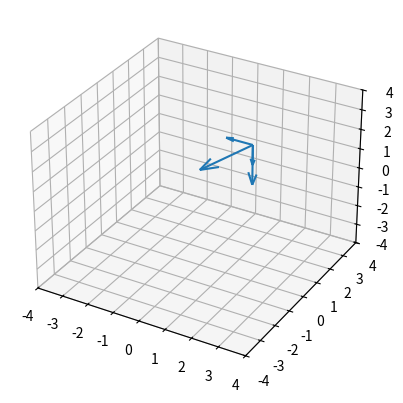

The matplotlib source for this figure:
# -*- coding: utf-8 -*-
"""
Created on Fri Oct 16 16:16:09 2020

[redacted]
"""
import math
import numpy as np
from numpy import linalg as LA
import matplotlib.pyplot as plt
from mpl_toolkits.mplot3d import Axes3D



def find_h_rho(position_particle,position_detector_face,position_detector_middle):
    #position_particle=p
    #position_detector_face=d
    #position_detector_middle=dd
    #Xpd
    distance_vector=[position_particle[0]-position_detector_face[0],position_particle[1]-position_detector_face[1],position_particle[2]-position_detector_face[2]]
    #ez'
    detector_orientation=[(position_detector_face[0]-position_detector_middle[0]),position_detector_face[1]-position_detector_middle[1],position_detector_face[2]-position_detector_middle[2]]
    norm1=LA.norm(detector_orientation)
    detector_orientation= detector_orientation/norm1
    
    
    #z'=Z
    Z=np.dot(distance_vector,detector_orientation)
    rho=np.fabs(Z)
    #ey'
    yprime=distance_vector-Z*detector_orientation
    
    norm2=LA.norm(yprime)
    eyprime=yprime/norm2
    Y=np.linalg.norm(yprime)
    h=np.fabs(Y)
    fig = plt.figure()
    ax = plt.axes(projection='3d')
    x=[position_detector_face[0],position_detector_face[0],position_detector_face[0],position_detector_face[0]]
    y=[position_detector_face[1],position_detector_face[1],position_detector_face[1],position_detector_face[1]]
    z=[position_detector_face[2],position_detector_face[2],position_detector_face[2],position_detector_face[2]]
    u=[distance_vector[0],detector_orientation[0],yprime[0],eyprime[0]]
    v=[distance_vector[1],detector_orientation[1],yprime[1],eyprime[1]]
    w=[distance_vector[2],detector_orientation[2],yprime[2],eyprime[2]]
    ax.quiver(x, y, z, u, v, w)
    ax.set_xlim([-4, 4])
    ax.set_ylim([-4, 4])
    ax.set_zlim([-4, 4])
    
    plt.show()
    
    print(distance_vector,yprime,detector_orientation,eyprime)

    return Z,Y,distance_vector,yprime,detector_orientation,eyprime



find_h_rho([0,0,1],[2,0,3],[4,0,3])



